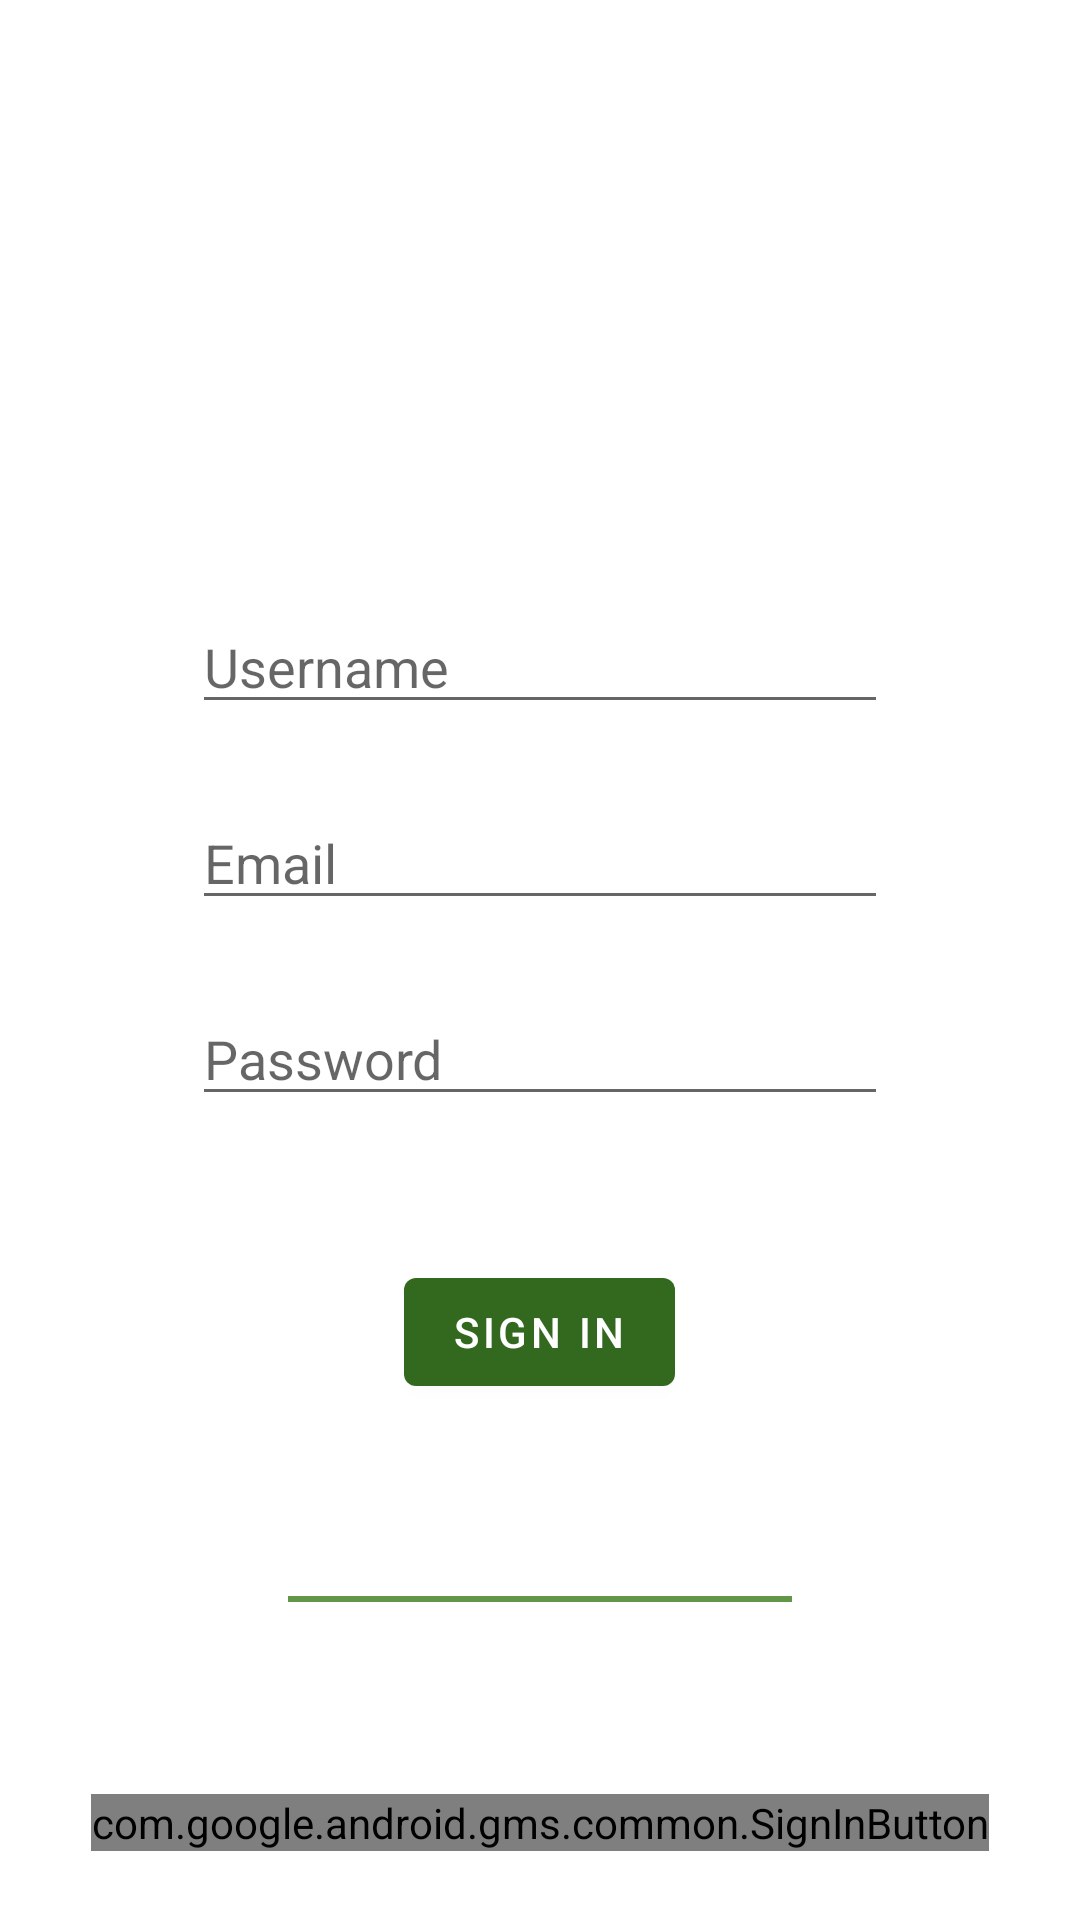

Here is an Android app screen rendered from its layout file. Give the layout XML and the strings, colors and styles it references.
<!-- AndroidManifest.xml: application theme Theme.RestaurantManager -->
<!-- res/layout/activity_login.xml -->
<?xml version="1.0" encoding="utf-8"?>
<androidx.coordinatorlayout.widget.CoordinatorLayout
    xmlns:android="http://schemas.android.com/apk/res/android"
    xmlns:app="http://schemas.android.com/apk/res-auto"
    xmlns:tools="http://schemas.android.com/tools"
    android:layout_width="match_parent"
    android:layout_height="match_parent"
    tools:context=".presentation.view.account.LoginActivity">

    <androidx.constraintlayout.widget.ConstraintLayout
        android:layout_width="match_parent"
        android:layout_height="match_parent">

        <androidx.appcompat.widget.LinearLayoutCompat
            android:id="@+id/linearLayoutCompat"
            android:layout_width="match_parent"
            android:layout_height="wrap_content"
            android:layout_marginHorizontal="64dp"
            android:layout_marginTop="200dp"
            android:orientation="vertical"
            app:layout_constraintEnd_toEndOf="parent"
            app:layout_constraintStart_toStartOf="parent"
            app:layout_constraintTop_toTopOf="parent">

            <com.google.android.material.textfield.TextInputEditText
                android:id="@+id/username"
                android:layout_width="match_parent"
                android:layout_height="wrap_content"
                android:hint="@string/username"
                android:inputType="textPersonName"
                android:maxLength="64" />

            <com.google.android.material.textfield.TextInputEditText
                android:id="@+id/email"
                android:layout_width="match_parent"
                android:layout_height="wrap_content"
                android:layout_marginTop="24dp"
                android:hint="@string/email"
                android:inputType="textEmailAddress" />

            <com.google.android.material.textfield.TextInputEditText
                android:id="@+id/password"
                android:layout_width="match_parent"
                android:layout_height="wrap_content"
                android:layout_marginTop="24dp"
                android:hint="@string/password"
                android:inputType="textPassword"
                android:maxLength="128" />

            <com.google.android.material.button.MaterialButton
                android:id="@+id/sign_in"
                android:text="@string/sign_in"
                android:layout_width="wrap_content"
                android:layout_height="wrap_content"
                android:layout_marginTop="48dp"
                android:layout_gravity="center_horizontal" />

        </androidx.appcompat.widget.LinearLayoutCompat>

        <View
            android:id="@+id/view"
            android:layout_width="match_parent"
            android:layout_height="2dp"
            android:layout_marginHorizontal="96dp"
            android:layout_marginTop="64dp"
            android:background="@color/primaryLightColor"
            app:layout_constraintEnd_toEndOf="parent"
            app:layout_constraintStart_toStartOf="parent"
            app:layout_constraintTop_toBottomOf="@+id/linearLayoutCompat" />

        <androidx.appcompat.widget.LinearLayoutCompat
            android:layout_width="wrap_content"
            android:layout_height="wrap_content"
            android:layout_marginTop="64dp"
            app:layout_constraintEnd_toEndOf="parent"
            app:layout_constraintStart_toStartOf="parent"
            app:layout_constraintTop_toBottomOf="@+id/view">

            <com.google.android.gms.common.SignInButton
                android:id="@+id/google_button"
                android:layout_width="wrap_content"
                android:layout_height="wrap_content" />

        </androidx.appcompat.widget.LinearLayoutCompat>

    </androidx.constraintlayout.widget.ConstraintLayout>

</androidx.coordinatorlayout.widget.CoordinatorLayout>
<!-- resources referenced by this layout -->
<resources>
  <color name="primaryLightColor">#629749</color>
  <string name="email">Email</string>
  <string name="password">Password</string>
  <string name="sign_in">Sign in</string>
  <string name="username">Username</string>
  <style name="Theme.RestaurantManager" parent="Theme.RestaurantManager.Base" />
  <style name="Theme.RestaurantManager.Base" parent="Theme.MaterialComponents.DayNight.NoActionBar">
          
          <item name="colorPrimary">@color/primaryColor</item>
          <item name="colorPrimaryVariant">@color/primaryLightColor</item>
          <item name="colorOnPrimary">@color/primaryTextColor</item>
          
          <item name="colorSecondary">@color/secondaryColor</item>
          <item name="colorSecondaryVariant">@color/secondaryLightColor</item>
          <item name="colorOnSecondary">@color/secondaryTextColor</item>
          
          <item name="android:statusBarColor" tools:targetApi="l">?attr/colorPrimaryVariant</item>
          
          <item name="colorError">@color/errorColor</item>
          <item name="bottomNavigationStyle">@style/Widget.MaterialComponents.BottomNavigationView.Colored</item>
      </style>
  <color name="primaryColor">#33691e</color>
  <color name="primaryTextColor">#ffffff</color>
  <color name="secondaryColor">#689f38</color>
  <color name="secondaryLightColor">#99d066</color>
  <color name="secondaryTextColor">#000000</color>
  <color name="errorColor">#ff3900</color>
</resources>
